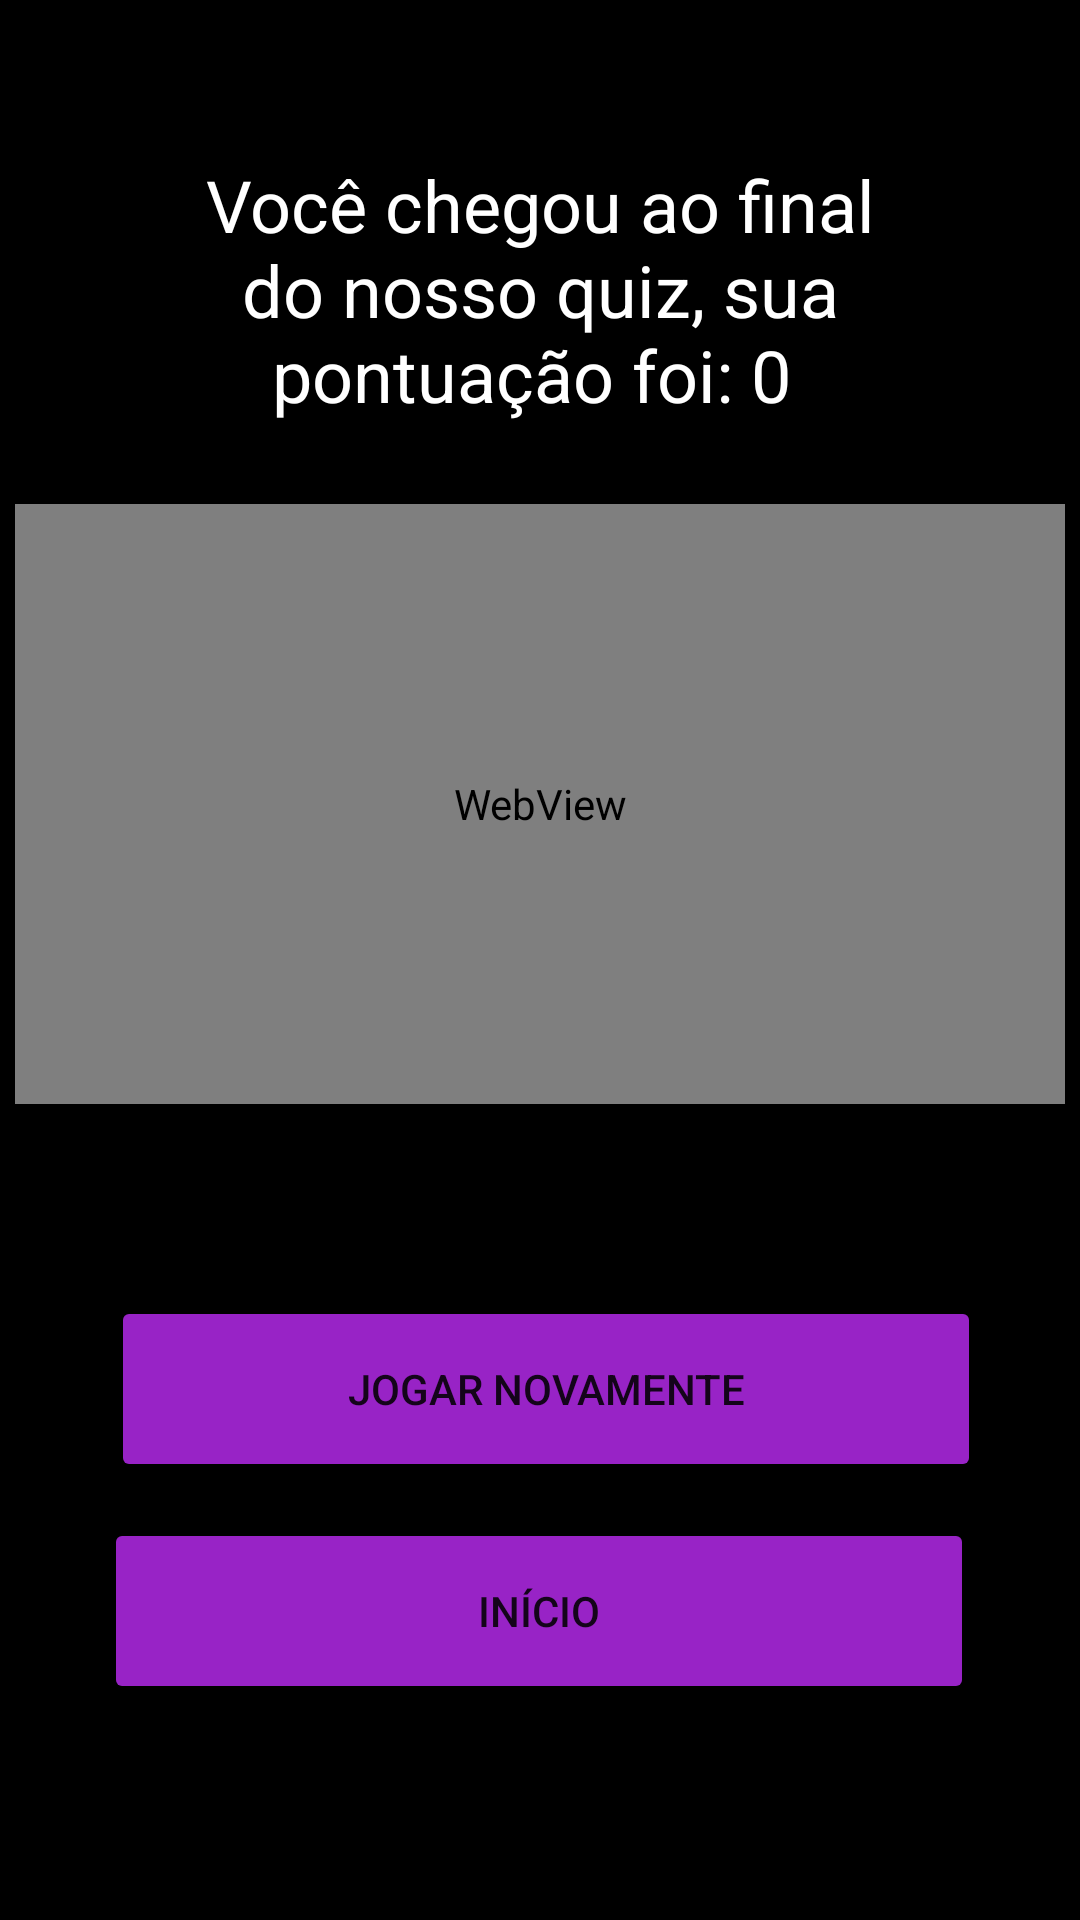

Produce the Android XML layout that renders to this screen, including the resource entries it uses.
<!-- AndroidManifest.xml: application theme Theme.CubeQuiz -->
<!-- res/layout/activity_pontos_final.xml -->
<?xml version="1.0" encoding="utf-8"?>

<androidx.constraintlayout.widget.ConstraintLayout xmlns:android="http://schemas.android.com/apk/res/android"
    xmlns:app="http://schemas.android.com/apk/res-auto"
    xmlns:tools="http://schemas.android.com/tools"
    android:layout_width="match_parent"
    android:layout_height="match_parent"
    android:background="#000000"
    tools:context=".questions.PontosFinal">

    <TextView
        android:id="@+id/txtPontosFinal"
        android:layout_width="0dp"
        android:layout_height="92dp"
        android:layout_marginStart="55dp"
        android:layout_marginTop="52dp"
        android:layout_marginEnd="55dp"
        android:gravity="center_horizontal"
        android:text="Você chegou ao final do nosso quiz, sua pontuação foi: 0 "
        android:textColor="#FFFFFF"
        android:textSize="24sp"
        app:layout_constraintEnd_toEndOf="parent"
        app:layout_constraintHorizontal_bias="1.0"
        app:layout_constraintStart_toStartOf="parent"
        app:layout_constraintTop_toTopOf="parent" />

    <WebView
        android:id="@+id/gifFinal"
        android:layout_width="350dp"
        android:layout_height="200dp"
        android:layout_marginStart="8dp"
        android:layout_marginTop="24dp"
        android:layout_marginEnd="8dp"
        app:layout_constraintEnd_toEndOf="parent"
        app:layout_constraintStart_toStartOf="parent"
        app:layout_constraintTop_toBottomOf="@+id/txtPontosFinal" />

    <Button
        android:id="@+id/btnJogarNovamente"
        android:layout_width="290dp"
        android:layout_height="62dp"
        android:layout_marginTop="64dp"
        android:backgroundTint="#9823c6"
        android:text="Jogar Novamente"
        app:cornerRadius="50dp"
        app:layout_constraintEnd_toEndOf="parent"
        app:layout_constraintHorizontal_bias="0.528"
        app:layout_constraintStart_toStartOf="parent"
        app:layout_constraintTop_toBottomOf="@+id/gifFinal" />

    <Button
        android:id="@+id/btnTelaInicial"
        android:layout_width="290dp"
        android:layout_height="62dp"
        android:layout_marginTop="12dp"
        android:backgroundTint="#9823c6"
        android:text="Início"
        app:cornerRadius="50dp"
        app:layout_constraintEnd_toEndOf="parent"
        app:layout_constraintHorizontal_bias="0.495"
        app:layout_constraintStart_toStartOf="parent"
        app:layout_constraintTop_toBottomOf="@+id/btnJogarNovamente" />
</androidx.constraintlayout.widget.ConstraintLayout>
<!-- resources referenced by this layout -->
<resources>
  <style name="Theme.CubeQuiz" parent="Theme.MaterialComponents.DayNight.DarkActionBar">
          
          <item name="colorPrimary">@color/purple_500</item>
          <item name="colorPrimaryVariant">@color/purple_700</item>
          <item name="colorOnPrimary">@color/white</item>
          
          <item name="colorSecondary">@color/teal_200</item>
          <item name="colorSecondaryVariant">@color/teal_700</item>
          <item name="colorOnSecondary">@color/black</item>
          
          <item name="android:statusBarColor" tools:targetApi="l">?attr/colorPrimaryVariant</item>
          
      </style>
  <!-- not gathered from this repository: default colours our renderer supplied (Android Studio template values) -->
  <color name="purple_500">#FF6200EE</color>
  <color name="purple_700">#FF3700B3</color>
  <color name="teal_200">#FF03DAC5</color>
  <color name="teal_700">#FF018786</color>
  <color name="black">#FF000000</color>
  <color name="white">#FFFFFFFF</color>
</resources>
